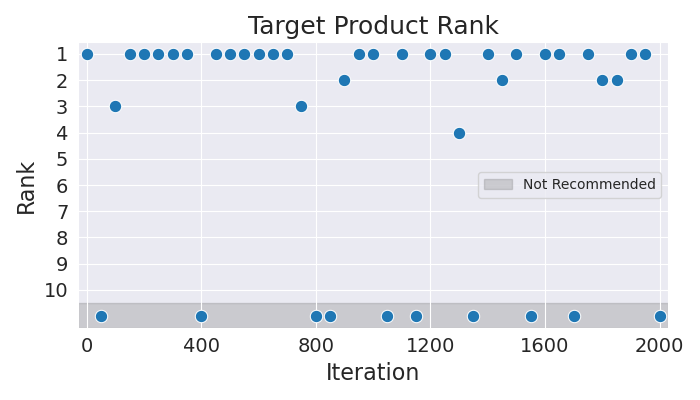

Source data for this figure (header and first rows):
Iteration, Rank
0, 1
50, 11
100, 3
150, 1
200, 1
250, 1
300, 1
350, 1
400, 11
450, 1
500, 1
550, 1
600, 1
650, 1
700, 1
750, 3
800, 11
850, 11
900, 2
950, 1
1000, 1
1050, 11
1100, 1
1150, 11
1200, 1
1250, 1
1300, 4
1350, 11
1400, 1
1450, 2
1500, 1
1550, 11
1600, 1
1650, 1
1700, 11
1750, 1
1800, 2
1850, 2
1900, 1
1950, 1
2000, 11
